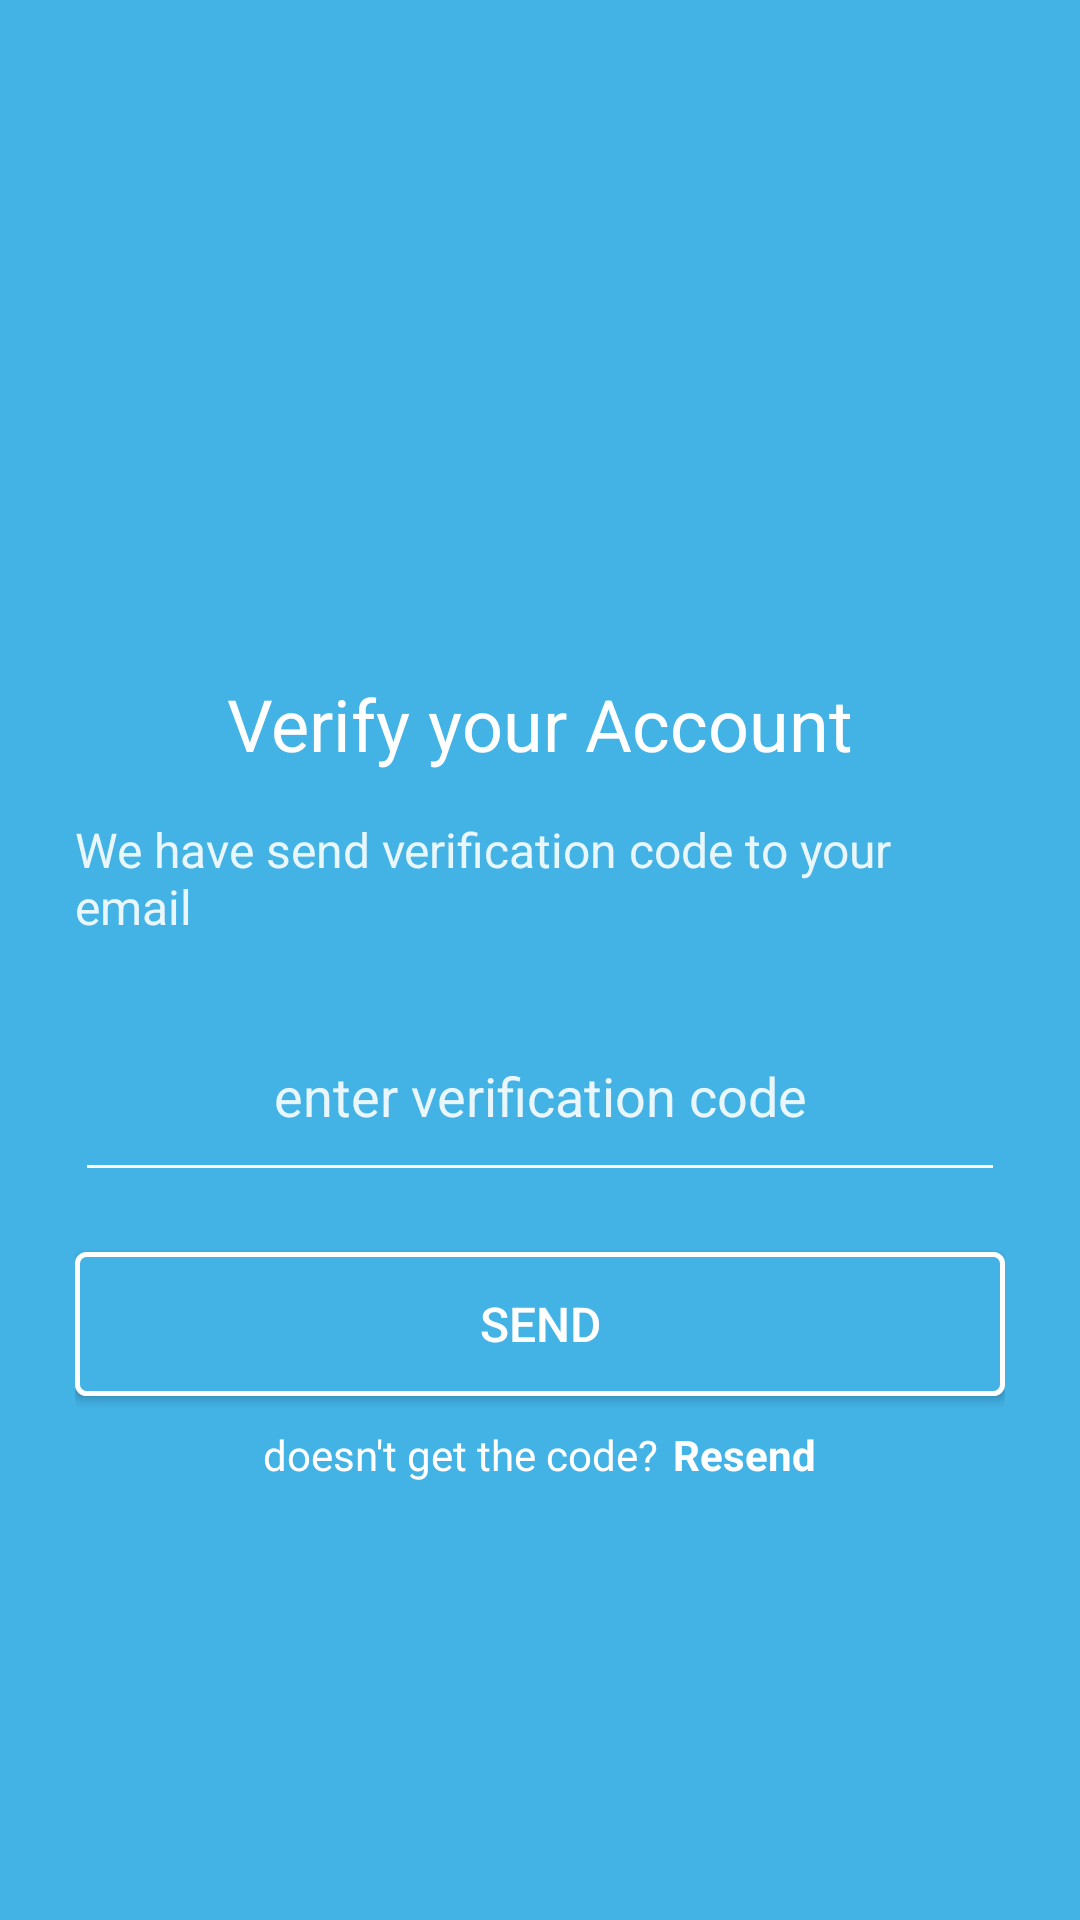

Android layout source for this screen:
<!-- AndroidManifest.xml: application theme Theme.10120211Latihan2 -->
<!-- res/layout/activity_verify_your_account.xml -->
<?xml version="1.0" encoding="utf-8"?>
<androidx.constraintlayout.widget.ConstraintLayout xmlns:android="http://schemas.android.com/apk/res/android"
    xmlns:app="http://schemas.android.com/apk/res-auto"
    xmlns:tools="http://schemas.android.com/tools"
    android:layout_width="match_parent"
    android:layout_height="match_parent"
    android:background="#43b3e6"
    android:padding="25dp"
    tools:context=".AlmostThereActivity">

    <TextView
        android:id="@+id/textView"
        android:layout_width="wrap_content"
        android:layout_height="wrap_content"
        android:layout_marginTop="200dp"
        android:text="Verify your Account"
        android:textColor="#FFFFFF"
        android:textSize="24sp"
        app:layout_constraintEnd_toEndOf="parent"
        app:layout_constraintStart_toStartOf="parent"
        app:layout_constraintTop_toTopOf="parent" />

    <TextView
        android:id="@+id/textView3"
        android:layout_width="wrap_content"
        android:layout_height="wrap_content"
        android:layout_marginTop="15dp"
        android:text="We have send verification code to your email"
        android:textColor="#E2FFFFFF"
        android:textSize="16sp"
        app:layout_constraintEnd_toEndOf="parent"
        app:layout_constraintStart_toStartOf="parent"
        app:layout_constraintTop_toBottomOf="@+id/textView" />

    <EditText
        android:id="@+id/et_password"
        android:layout_width="match_parent"
        android:layout_height="wrap_content"
        android:backgroundTint="#FFFFFF"
        android:hint="enter verification code"
        android:inputType="textAutoCorrect"
        android:paddingBottom="20dp"
        android:layout_marginTop="30dp"
        android:textAlignment="center"
        android:textColor="#FFFFFF"
        android:textColorHint="#E2FFFFFF"
        android:textSize="18sp"
        app:layout_constraintTop_toBottomOf="@+id/textView3" />

    <Button
        android:id="@+id/btn_send"
        android:layout_width="match_parent"
        android:layout_height="wrap_content"
        android:background="@drawable/button_background"
        android:text="Send"
        android:layout_marginTop="20dp"
        android:textColor="#FFFFFF"
        android:textSize="16sp"
        app:layout_constraintEnd_toEndOf="parent"
        app:layout_constraintStart_toStartOf="parent"
        app:layout_constraintTop_toBottomOf="@+id/et_password" />

    <LinearLayout
        android:layout_width="match_parent"
        android:layout_height="wrap_content"
        android:gravity="center"
        android:layout_marginTop="10dp"
        android:orientation="horizontal"
        app:layout_constraintEnd_toEndOf="parent"
        app:layout_constraintStart_toStartOf="parent"
        app:layout_constraintTop_toBottomOf="@+id/btn_send">

        <TextView
            android:layout_width="wrap_content"
            android:layout_height="wrap_content"
            android:text="doesn't get the code?"
            android:textColor="#FFFFFF"
            android:textSize="14sp" />

        <TextView
            android:id="@+id/tv_register"
            android:layout_width="wrap_content"
            android:layout_height="wrap_content"
            android:layout_marginLeft="5dp"
            android:text="Resend"
            android:textColor="#FFFFFF"
            android:textSize="14sp"
            android:textStyle="bold" />
    </LinearLayout>
</androidx.constraintlayout.widget.ConstraintLayout>
<!-- resources referenced by this layout -->
<resources>
  <!-- drawable button_background (drawable) -->
  <?xml version="1.0" encoding="utf-8"?>
  <shape xmlns:android="http://schemas.android.com/apk/res/android"
      android:shape="rectangle">
      <solid android:color="#43b3e6"/>
      <corners android:radius="3dp" />
      <stroke android:width="5px" android:color="#FFFFFF" />
  </shape>
  <style name="Theme.10120211Latihan2" parent="Theme.AppCompat.Light.NoActionBar">
          
          <item name="colorPrimary">@color/purple_500</item>
          <item name="colorPrimaryVariant">@color/purple_700</item>
          <item name="colorOnPrimary">@color/white</item>
          
          <item name="colorSecondary">@color/teal_200</item>
          <item name="colorSecondaryVariant">@color/teal_700</item>
          <item name="colorOnSecondary">@color/black</item>
          
          <item name="android:statusBarColor">?attr/colorPrimaryVariant</item>
          
      </style>
  <!-- not gathered from this repository: default colours our renderer supplied (Android Studio template values) -->
  <color name="purple_500">#FF6200EE</color>
  <color name="purple_700">#FF3700B3</color>
  <color name="teal_200">#FF03DAC5</color>
  <color name="teal_700">#FF018786</color>
  <color name="black">#FF000000</color>
  <color name="white">#FFFFFFFF</color>
</resources>
